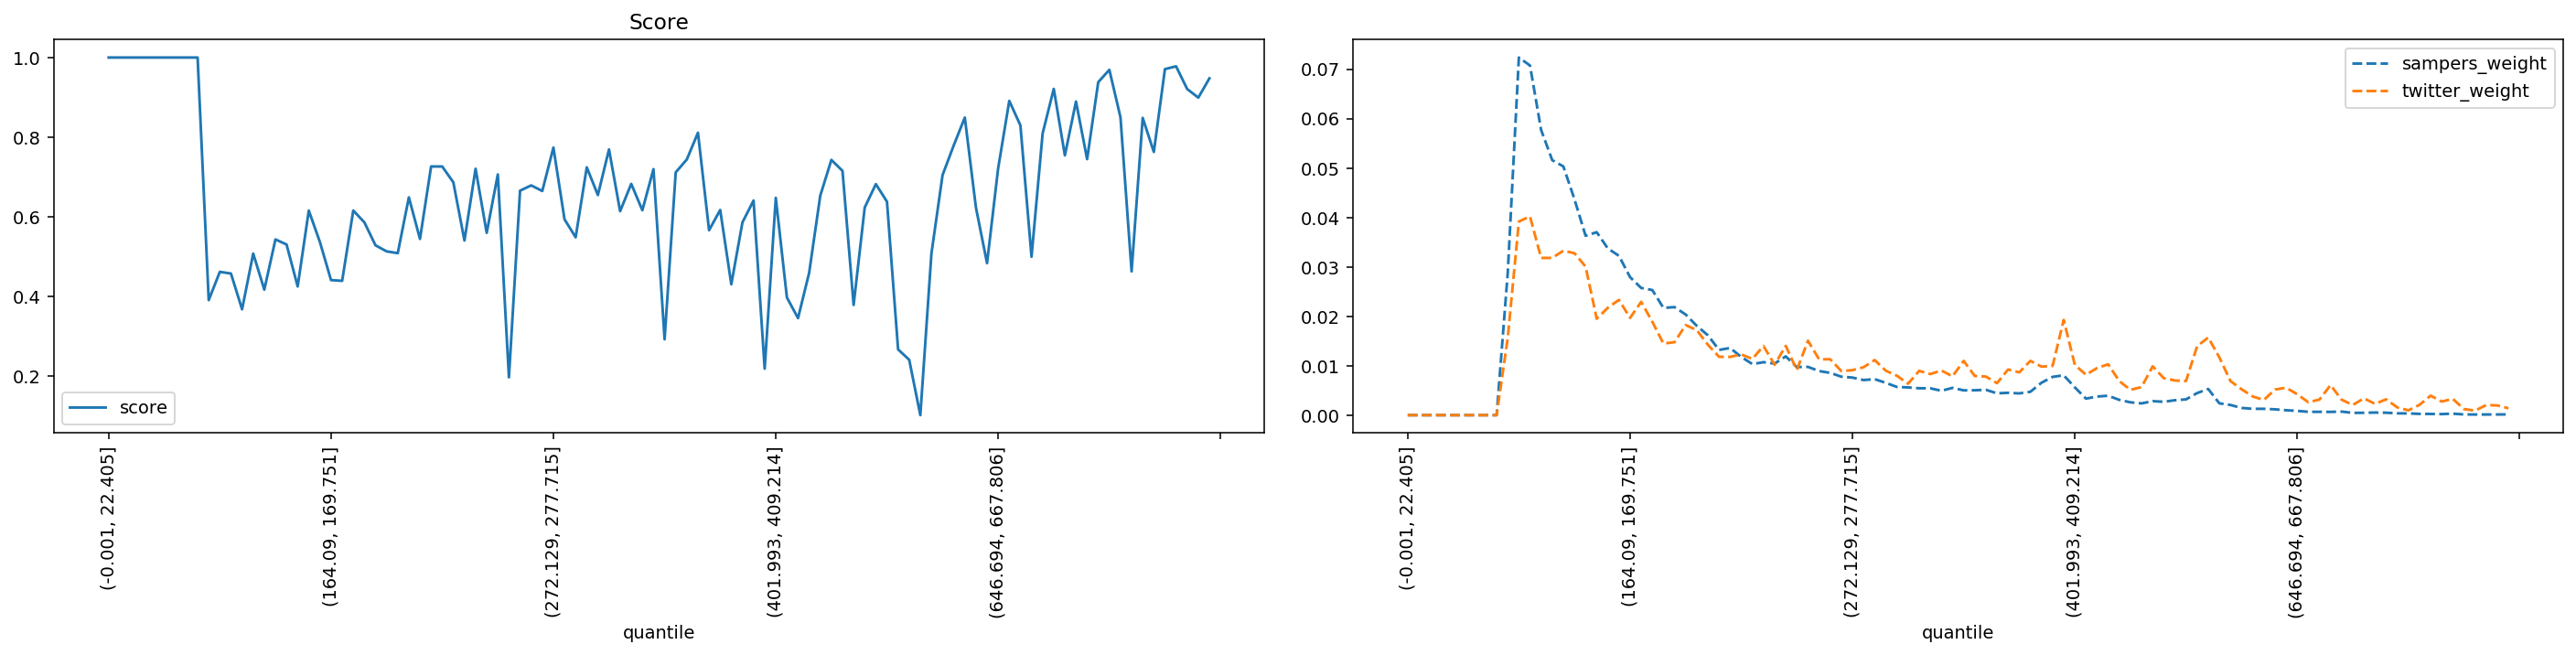

Values plotted in this chart, from the file beside it:
quantile, score, sampers_weight, twitter_weight
(-0.001, 22.405], 1.0, 0.0, 0.0
(22.405, 35.395], 1.0, 0.0, 0.0
(35.395, 46.554], 1.0, 0.0, 0.0
(46.554, 56.061], 1.0, 0.0, 0.0
(56.061, 64.93], 1.0, 0.0, 0.0
(64.93, 73.165], 1.0, 0.0, 0.0
(73.165, 80.94], 1.0, 0.0, 0.0
(80.94, 88.329], 1.0, 0.0, 0.0
(88.329, 95.338], 1.0, 0.0, 0.0
(95.338, 102.07], 0.3913, 0.02881, 0.01564
(102.07, 108.851], 0.4622, 0.07236, 0.03917
(108.851, 115.402], 0.458, 0.07075, 0.04022
(115.402, 121.788], 0.3682, 0.05771, 0.0318
(121.788, 128.103], 0.5081, 0.05159, 0.03182
(128.103, 134.5], 0.4175, 0.05033, 0.03327
(134.5, 140.658], 0.5436, 0.04368, 0.03276
(140.658, 146.534], 0.5308, 0.0363, 0.03005
(146.534, 152.416], 0.4256, 0.03702, 0.01951
(152.416, 158.282], 0.616, 0.03373, 0.02173
(158.282, 164.09], 0.537, 0.03224, 0.02332
(164.09, 169.751], 0.4415, 0.02792, 0.01968
(169.751, 175.259], 0.4396, 0.02574, 0.02292
(175.259, 180.935], 0.616, 0.02531, 0.0189
(180.935, 186.282], 0.5864, 0.02171, 0.01448
(186.282, 191.76], 0.5288, 0.02186, 0.01477
(191.76, 197.086], 0.5136, 0.02036, 0.01822
(197.086, 202.626], 0.5091, 0.01807, 0.01721
(202.626, 207.999], 0.6491, 0.01616, 0.01424
(207.999, 213.47], 0.5448, 0.0132, 0.01182
(213.47, 218.954], 0.7267, 0.01359, 0.01179
(218.954, 224.269], 0.7265, 0.01178, 0.0123
(224.269, 229.603], 0.6869, 0.01033, 0.01138
(229.603, 234.752], 0.5408, 0.01072, 0.01399
(234.752, 239.974], 0.7209, 0.01043, 0.01021
(239.974, 245.254], 0.5601, 0.01189, 0.01402
(245.254, 250.51], 0.7066, 0.009735, 0.009119
(250.51, 255.844], 0.1976, 0.009768, 0.01506
(255.844, 261.162], 0.6659, 0.008921, 0.01131
(261.162, 266.661], 0.6791, 0.008557, 0.01131
(266.661, 272.129], 0.6651, 0.007782, 0.008922
(272.129, 277.715], 0.7741, 0.0076, 0.009105
(277.715, 283.342], 0.594, 0.007103, 0.009698
(283.342, 289.14], 0.5489, 0.007285, 0.01115
(289.14, 295.075], 0.7244, 0.006542, 0.008992
(295.075, 301.331], 0.655, 0.005703, 0.007976
(301.331, 307.68], 0.7695, 0.005613, 0.006352
(307.68, 313.891], 0.6144, 0.005442, 0.008964
(313.891, 320.547], 0.683, 0.005435, 0.008315
(320.547, 326.988], 0.6168, 0.004934, 0.009034
(326.988, 333.082], 0.7199, 0.005519, 0.007849
(333.082, 339.529], 0.2929, 0.005021, 0.01098
(339.529, 346.178], 0.7119, 0.005034, 0.007933
(346.178, 352.733], 0.7443, 0.005131, 0.007806
(352.733, 359.7], 0.8113, 0.004414, 0.006479
(359.7, 366.652], 0.5666, 0.004521, 0.009232
(366.652, 373.677], 0.6175, 0.004402, 0.008653
(373.677, 380.777], 0.431, 0.004726, 0.01098
(380.777, 387.825], 0.5862, 0.006555, 0.009825
(387.825, 394.882], 0.6411, 0.007741, 0.009966
(394.882, 401.993], 0.2192, 0.008068, 0.01927
... 40 more rows
